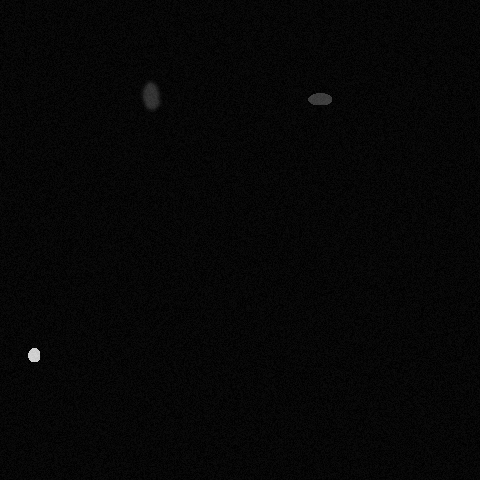

The table this chart was drawn from, first rows:
x, y, ra, rb, theta, brightness, blur
149, 95, 9, 15, 6.161, 110, 2
319, 98, 6, 16, 1.222, 122, 0
33, 354, 7, 6, 1.082, 232, 0
